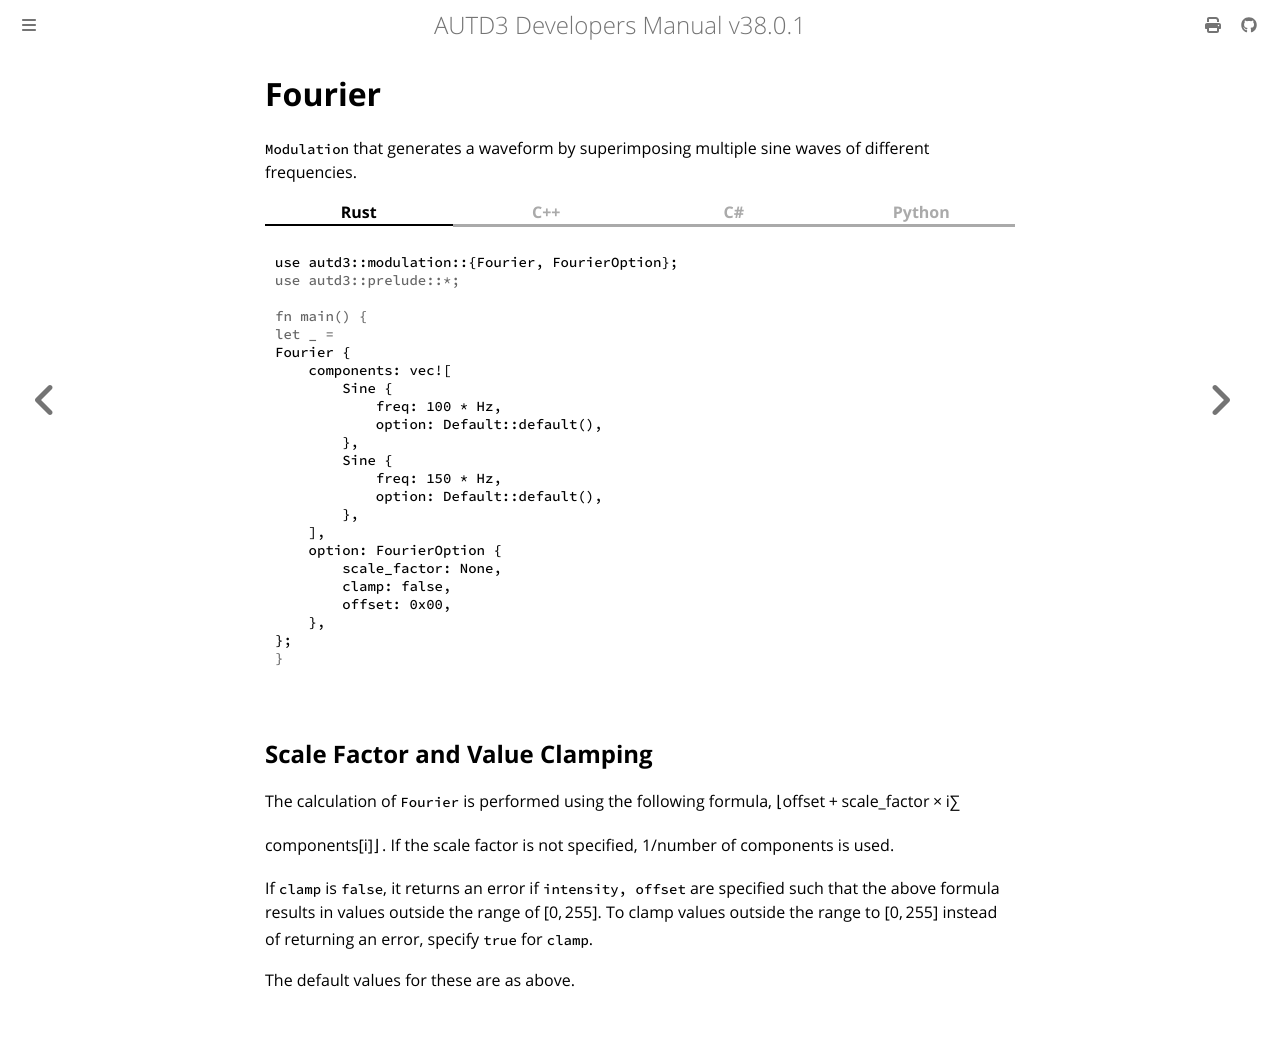

repository: shinolab/autd3-doc · page: en/Users_Manual/API/modulation/fourier.html · generator: mdbook

# Fourier

`Modulation` that generates a waveform by superimposing multiple sine waves of different frequencies.

{{ #tabs }}
{{ #tab name=Rust }}
```rust
{{#include ../../../../codes/Users_Manual/modulation/fourier_0.rs}}
```
{{ #endtab }}
{{ #tab name=C++ }}
```cpp
{{#include ../../../../codes/Users_Manual/modulation/fourier_0.cpp}}
```
{{ #endtab }}
{{ #tab name=C# }}
```cs
{{#include ../../../../codes/Users_Manual/modulation/fourier_0.cs}}
```
{{ #endtab }}
{{ #tab name=Python }}
```python
{{#include ../../../../codes/Users_Manual/modulation/fourier_0.py}}
```
{{ #endtab }}
{{ #endtabs }}

## Scale Factor and Value Clamping

The calculation of `Fourier` is performed using the following formula,
$$
    \left\lfloor\text{offset} + \text{scale\_factor} \times \sum_i \text{components}[i]\right\rfloor.
$$
If the scale factor is not specified, $1/\text{number of components}$ is used.

If `clamp` is `false`, it returns an error if `intensity, offset` are specified such that the above formula results in values outside the range of $[0,255]$.
To clamp values outside the range to $[0,255]$ instead of returning an error, specify `true` for `clamp`.

The default values for these are as above.
